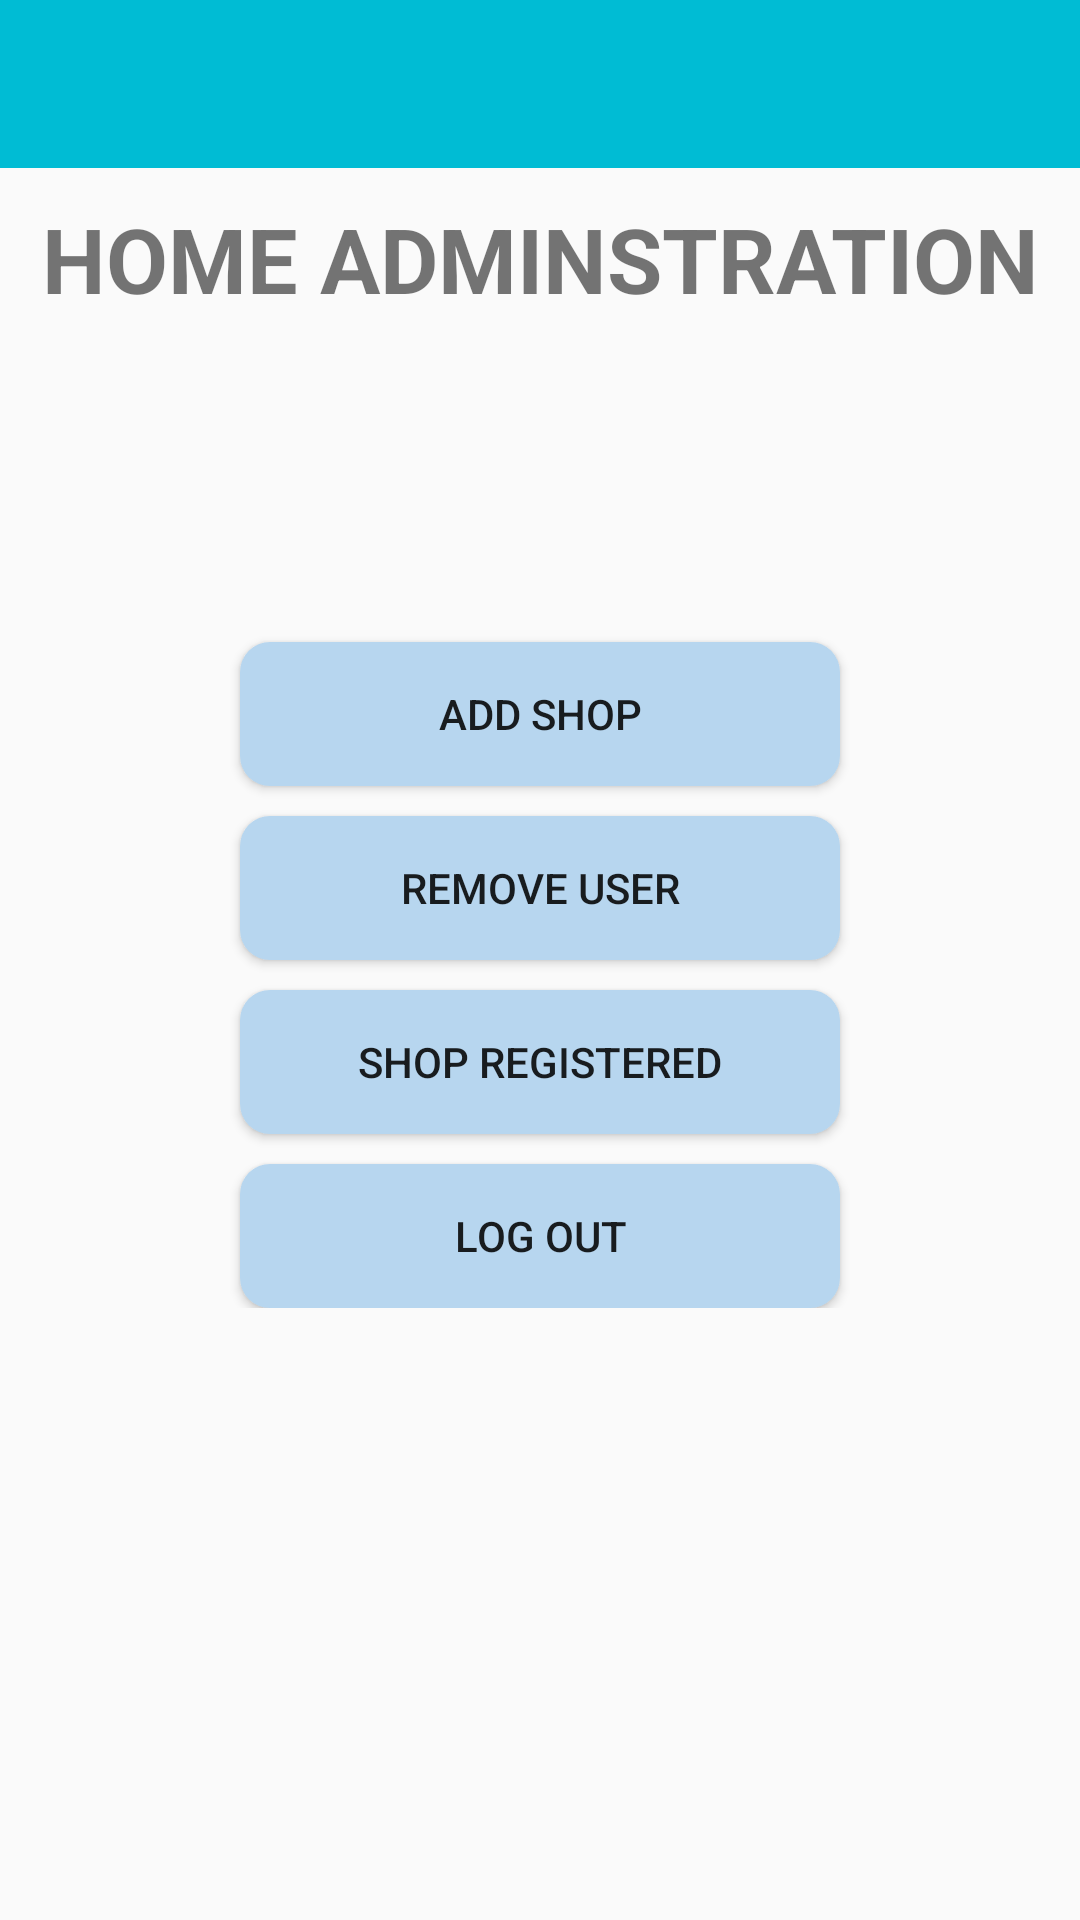

Write the Android layout XML for this screen, with the resource values it uses.
<!-- AndroidManifest.xml: application theme Theme.DoAnTotNghiep -->
<!-- res/layout/activity_admin_shop.xml -->
<?xml version="1.0" encoding="utf-8"?>
<androidx.constraintlayout.widget.ConstraintLayout xmlns:android="http://schemas.android.com/apk/res/android"
    xmlns:app="http://schemas.android.com/apk/res-auto"
    xmlns:tools="http://schemas.android.com/tools"
    android:layout_width="match_parent"
    android:layout_height="match_parent"
    tools:context=".Admin.HomeAdminActivity">
    <androidx.appcompat.widget.Toolbar
        android:background="#00BCD4"
        android:id="@+id/toolbar"
        app:layout_constraintRight_toRightOf="parent"
        app:layout_constraintLeft_toLeftOf="parent"
        app:layout_constraintTop_toTopOf="parent"
        android:layout_width="match_parent"
        android:layout_height="wrap_content"
        tools:ignore="MissingConstraints">

    </androidx.appcompat.widget.Toolbar>
    <TextView
        android:layout_marginTop="10dp"
        app:layout_constraintTop_toBottomOf="@id/toolbar"
        android:textStyle="bold"
        android:textSize="30sp"
        android:textAlignment="center"
        android:text="HOME ADMINSTRATION"
        android:layout_width="match_parent"
        android:layout_height="wrap_content"
        tools:ignore="MissingConstraints">

    </TextView>
    <LinearLayout
        android:gravity="center_horizontal"
        android:orientation="vertical"
        app:layout_constraintRight_toRightOf="parent"
        app:layout_constraintLeft_toLeftOf="parent"
        app:layout_constraintBottom_toBottomOf="parent"
        app:layout_constraintTop_toTopOf="parent"
        android:layout_width="match_parent"
        android:layout_height="wrap_content">
        <Button
            android:layout_marginTop="10dp"
            android:id="@+id/btn_add_shop"
            android:text="Add Shop"
            android:padding="10dp"
            android:layout_width="wrap_content"
            android:layout_height="wrap_content"
            android:background="@drawable/custom_button"
            tools:ignore="MissingConstraints">
        </Button>
        <Button
            android:padding="10dp"
            android:layout_marginTop="10dp"
            android:id="@+id/btn_remove"
            android:text="Remove User"
            android:layout_width="wrap_content"
            android:layout_height="wrap_content"
            android:background="@drawable/custom_button"
            tools:ignore="MissingConstraints">
        </Button>
        <Button
            android:padding="10dp"
            android:layout_marginTop="10dp"
            android:id="@+id/btn_shop_register"
            android:text="Shop Registered"
            android:layout_width="wrap_content"
            android:layout_height="wrap_content"
            android:background="@drawable/custom_button"
            tools:ignore="MissingConstraints">
        </Button>
        <Button
            android:padding="10dp"
            android:layout_marginTop="10dp"
            android:id="@+id/btn_exit"
            android:text="Log Out"
            android:layout_width="wrap_content"
            android:layout_height="wrap_content"
            android:background="@drawable/custom_button"
            tools:ignore="MissingConstraints">
        </Button>

    </LinearLayout>

</androidx.constraintlayout.widget.ConstraintLayout>
<!-- resources referenced by this layout -->
<resources>
  <!-- drawable custom_button (drawable) -->
  <?xml version="1.0" encoding="utf-8"?>
  <shape xmlns:android="http://schemas.android.com/apk/res/android"
      android:shape="rectangle"
      >
      <size android:width="200dp"></size>
      <corners android:topLeftRadius="10dp"
          android:topRightRadius="10dp"
          android:bottomLeftRadius="10dp"
          android:bottomRightRadius="10dp"
          ></corners>
      <solid android:color="#B7D6EF"></solid>
  </shape>
  <style name="Theme.DoAnTotNghiep" parent="Theme.AppCompat.DayNight.DarkActionBar">
          
          <item name="colorPrimary">@color/purple_500</item>
          <item name="colorPrimaryVariant">@color/purple_700</item>
          <item name="colorOnPrimary">@color/white</item>
          
          <item name="colorSecondary">@color/teal_200</item>
          <item name="colorSecondaryVariant">@color/teal_700</item>
          <item name="colorOnSecondary">@color/black</item>
          
          <item name="android:statusBarColor" tools:targetApi="l">?attr/colorPrimaryVariant</item>
          
      </style>
  <color name="purple_500">#FF6200EE</color>
  <color name="purple_700">#FF3700B3</color>
  <color name="white">#FFFFFFFF</color>
  <color name="teal_200">#FF03DAC5</color>
  <color name="teal_700">#FF018786</color>
  <color name="black">#FF000000</color>
</resources>
